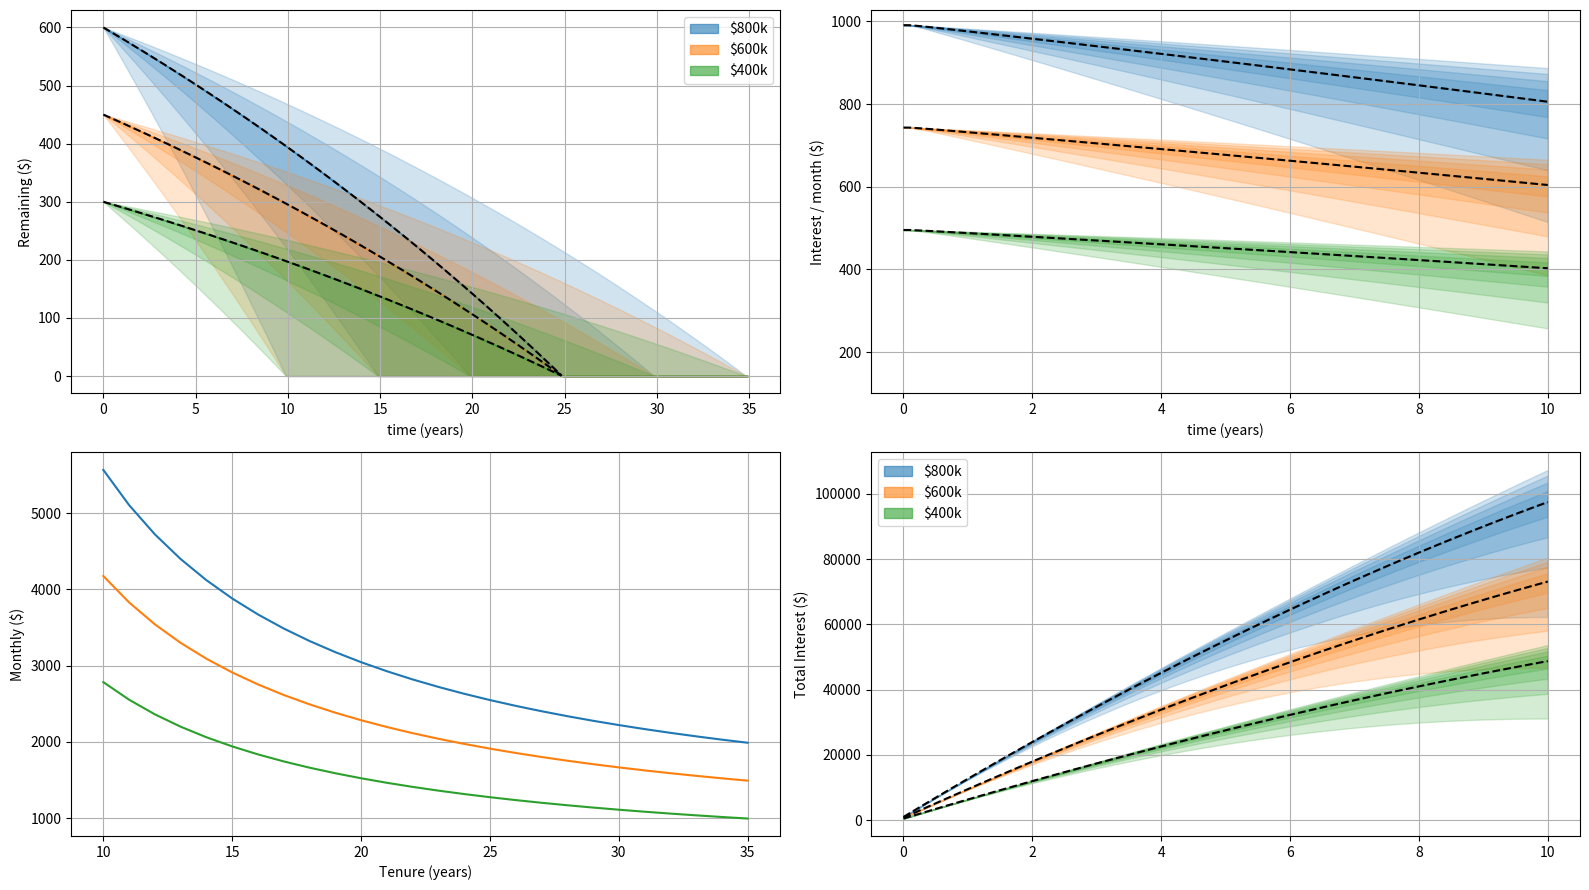

Source code (Python): (Note: this script raises an exception after producing the figure.)
# ---
# jupyter:
#   jupytext:
#     formats: ipynb,py:light
#     text_representation:
#       extension: .py
#       format_name: light
#       format_version: '1.5'
#       jupytext_version: 1.13.7
#   kernelspec:
#     display_name: Python [conda env:control-systems] *
#     language: python
#     name: conda-env-control-systems-py
# ---

# +
# %load_ext autoreload
# %autoreload 2

import numpy as np
import matplotlib.pyplot as plt
import matplotlib.patches as mpatches


# + [markdown] tags=[]
# ## Terminology
#
# - Price :  $P$
# Total price of a house
# - Tenure period : $T$ (years)
# Amount of time to fully pay off the mortgage
# - Monthly payment : $M$
# - Remaining value : $R[t]$
# - Interest : $I[t]$

# + tags=[]
def plot_payments(tenure_mths, remaining, interest):
    t = np.arange(tenure_mths) / 12
    _,ax = plt.subplots(3, figsize=(12,9), sharex=True)
    ax[0].plot(t, remaining)
    ax[0].set_ylabel("Remaining (k $)")
    
    ax[1].plot(t, np.cumsum(interest))
    ax[1].set_ylabel("Interest Paid (k $)")
    
    ax[2].plot(t, interest * 1e3)

    ax[2].set_xlabel("time (years)")
    _ = [ ax[i].grid() for i in range(3) ]

def interest_yearly_to_monthly(interest_year):
    """
    Convert a yearly interest rate to monthly
        x = (1 + interest_year) ^ {1/12} - 1
    """
    return (1 + interest_year) ** (1/12) - 1
    
def required_monthly_payment(P, T, I):
    """
    Calculate required monthly payment for a given interest rate and tenure period
    
    Parameters
    ----------
    P : Total minus downpayment and grants
    T : Tenure, Number of months to fully pay off loan
    I : Monthly interest rate
    
    Returns
    -------
    monthly : Required monthly payment
    
    Notes
    -----
    Solution is given by the recurrence relation
        0 = ... (((P - m)(1 + I) - m)(1 + I) - m) ...
    
    Which can be unrolled into
        (1+I)^T P = (1 + I)^T m + (1 + I)^{T-1} m + ... + (1 + I)^0 m
    
    """
    A = 0
    for t in range(T-1):
        A += (1 + I)**t
    m = (1 + I)**T * P / A
    return m
    
def calculate_payments(price, tenure, interest_year=0.02, downpayment_percent=0.25, grant=0):
    """
    Calculate remainining loan and interest for a given interest, tenure period,
    downpayment percentage and optional grant
    
    Parameters
    ----------
    price : price cost
    interest_year : float (<1.0)
        Yearly interest rate (2% is 0.02)
    downpayment_period : float (<1.0)
        Percentage of price as downpayment
    grant : (optional) Amount of grant received, in addition to downpayment
    
    Returns
    -------
    remaining : ndarray
        (L,) array of the remaining loan
    interest : ndarray
        (L,) array of the interest / month
    
    """
    tenure_mths = 12 * tenure
    downpayment = price * downpayment_percent
    P = price - downpayment - grant
    interest_month = interest_yearly_to_monthly(interest_year)
    
    # Calculated required monthly payment to achieve tenure
    monthly = required_monthly_payment(P, tenure_mths, interest_month)

    t = np.arange(0, tenure_mths)
    remaining = np.zeros(tenure_mths)
    interest  = np.zeros(tenure_mths)
    remaining[0] = price - downpayment - grant

    for i in t[1:]:
        remaining[i] = remaining[i-1] - monthly
        interest[i]  = remaining[i-1] * interest_month
        remaining[i] += interest[i]
    
    # Clean up
    interest[0] = interest[1]
    remaining[remaining < 0] = np.nan
    interest[interest < 0] = np.nan
    
    return remaining, interest, tenure_mths, monthly


# + tags=[]
def percentile_between(x, q):
    """
    Return the q percentile of x about nominal value x0
    
    Parameters
    ----------
    x0 : ndarray
        (N,) array of Nominal values of x
    x : ndarray
        (N,K) array of Values
    q : float (0 < q < 100)
        Percentile
        
    Returns
    -------
    upper : ndarray
    lower : ndarray
    
    """
    upper = np.percentile(x, 50+q/2, axis=-1)
    lower = np.percentile(x, 50-q/2, axis=-1)
    return upper, lower


# + tags=[]
price_range    = [800, 600, 400]
tenure_range   = range(10,36,1)
tNominal = tenure_range.index(25)
inflation_rate = interest_yearly_to_monthly(0.02)

cmap = ['tab:blue', 'tab:orange', 'tab:green', 'tab:red', 'tab:purple']
# labels = [25, 37.5, 50]
labels = price_range

for i,_ in enumerate(price_range):
    print(f"Price: ${price_range[i]}k, Downpayment: ${0.25 * price_range[i]}k")
print(f"Tenure between {tenure_range[0]} to {tenure_range[-1]}")

# =========================== Calculate Monthly and Interest ===========================
remaining = []
interest = []
interest_vs_tenure = []
interest_vs_tenure_infl = []
monthly_required = []
for i, price in enumerate(price_range):
    R = np.zeros((12*35, len(tenure_range)))
    I = np.zeros((12*35, len(tenure_range)))
    IvT = []
    IvT_infl = []
    m = []
    for j,tenure in enumerate(tenure_range):
        # Calculate P,I,T and M
        sol = calculate_payments(price, interest_year=0.02, tenure=tenure, grant=0)
        P, Ik, tenure_mths, monthly = sol
        
        t = tenure_mths/12
        R[:len(P),j] = P
        I[:len(Ik),j] = Ik
        
        total_interest = np.max(np.cumsum(Ik))
        
        I_all_infl = []
        for infl in np.arange(0,4,1):
            # Calculate interest amount relative to inflation
            inflation_rate = interest_yearly_to_monthly(infl/100)
            inflation_vector = np.power((1 + inflation_rate), np.arange(len(Ik)))    
            total_interest_infl = np.max(np.cumsum(Ik / inflation_vector))
            I_all_infl.append( np.array([t, total_interest_infl]) )
        
        # Store data
        IvT.append( np.array([t, total_interest]) )
        IvT_infl.append( np.stack(I_all_infl, axis=-1) )
        m.append( np.array([t, monthly]) )
    
    # Aggregate data
    remaining.append( R )
    interest.append( I )
    interest_vs_tenure.append( np.stack(IvT) )
    interest_vs_tenure_infl.append( np.stack(IvT_infl) )
    monthly_required.append( np.stack(m) )

# =========================== Precentile Fill for Remaining over time ===========================
_,axes = plt.subplots(2,2, figsize=(16,9), dpi=100, sharex=False)
ax = axes.T.flatten()

remaining = np.nan_to_num(remaining)
t = np.arange(12*35)/12
for i,R in enumerate(remaining):
    Rnominal = R[:,tNominal]
    ax[0].plot(t[Rnominal > 0], Rnominal[Rnominal > 0], 'k--')
    
    for T in [10,15,20,25,30,35]:
        j = tenure_range.index(T)
        ax[0].fill_between(t, R[:,j], Rnominal, color=cmap[i], alpha=0.2)

ax[0].set_ylabel("Remaining ($)")
ax[0].set_xlabel("time (years)")

# =========================== Monthly vs Tenure ===========================
for i,m in enumerate(monthly_required):
    ax[1].plot(m[:,0], m[:,1] * 1000)

ax[1].set_ylabel("Monthly ($)")
ax[1].set_xlabel("Tenure (years)")

# =========================== Precentile Fill for Interest paid after N years ===========================
tYears = 10
tIndex = range(1 + 12*tYears)
tShort = t[tIndex]
for i,I in enumerate(interest):
    for q in range(0,101,25):
        numMonths = np.arange( 1, len(I)+1, dtype=float )
        
        X = np.cumsum( I * 1000, axis=0 )
        upper, lower = percentile_between(X[tIndex], q)
        ax[3].fill_between(tShort, upper, lower, color=cmap[i], alpha=0.2)
        if q == 0: ax[3].plot(tShort[upper > 0], upper[upper > 0], 'k--')
        
        X /= numMonths.reshape((-1,1))
        upper, lower = percentile_between(X[tIndex], q)
        ax[2].fill_between(tShort, upper, lower, color=cmap[i], alpha=0.2)
        if q == 0: ax[2].plot(tShort[upper > 0], upper[upper > 0], 'k--')
ax[2].set_ylabel("Interest / month ($)")
ax[3].set_ylabel("Total Interest ($)")

ax[2].set_xlabel("time (years)")

ax[2].set_ylim(100)

# Legend
patch = []
for i in range(len(remaining)):
    patch.append( mpatches.Patch(color=cmap[i], alpha=0.6, label=f'${labels[i]}k') )
    # orange_patch = mpatches.Patch(color='tab:orange', alpha=0.6, label='40% down')
ax[0].legend(handles=patch, loc="upper right")
ax[3].legend(handles=patch, loc="upper left")

_ = [ a.grid() for a in ax.flatten() ]

plt.tight_layout()
plt.savefig('./docs/plots/overview1.jpg', dpi=200)

# + tags=[]
_, ax = plt.subplots(2, gridspec_kw={'height_ratios': [1,2]}, figsize=(9,12), dpi=100)

# =========================== Interest vs Tenure ===========================
for i, (IvT, IvT_infl) in enumerate(zip(interest_vs_tenure, interest_vs_tenure_infl)):
    # Fill_between 0% and 4%
    ax[0].plot(IvT[:,0], IvT[:,1],
               color=cmap[i], label=f"${labels[i]}k")
    ax[0].plot(IvT[:,0], IvT_infl[:,1,-1], '--',
               color=cmap[i], label='_nolegend')
    for j in range(IvT_infl.shape[2]):
        ax[0].fill_between(IvT[:,0], IvT[:,1], IvT_infl[:,1,j], color=cmap[i], alpha=0.2, label='_nolegend_')

ax[0].legend()
# ax[0].legend(['25% down', '25% down + (1-4%) inflation', '40% down', '40% down + (1-4%) inflation'])

ax[0].set_ylabel("Total Interest ($)")
ax[0].set_xlabel("Tenure (years)")

# # =========================== Monthly vs Tenure ===========================
# for m in monthly_required:
#     ax[1].plot(m[:,0], m[:,1] * 1000, '-x')

# ax[1].legend(['25% down', '40% down'])

# ax[1].set_ylabel("Monthly ($)")
# ax[1].set_xlabel("Tenure (years)")

# =========================== Monthly vs Total Interest ===========================
for i,_ in enumerate(interest_vs_tenure):
    IvT = interest_vs_tenure[i]
    IvT_infl = interest_vs_tenure_infl[i]
    m = monthly_required[i] * 1000
    
    # Fill between 0% and 4% inflation
    ax[1].plot(m[:,1], IvT[:,1],
               color=cmap[i], label=f"${labels[i]}k")
    ax[1].plot(m[:,1], IvT_infl[:,1,-1], '--',
               color=cmap[i], label=f"${labels[i]}k + (1-4%) inflation")
    for j in range(IvT_infl.shape[2]):
        ax[1].fill_between(m[:,1], IvT[:,1], IvT_infl[:,1,j], color=cmap[i], alpha=0.2, label='_nolegend_')

# ax[1].legend(['25% down', '25% down + (1-4%) inflation', '40% down', '40% down + (1-4%) inflation'])
ax[1].legend()

ax[1].set_ylabel("Total Interest ($ k)")
ax[1].set_xlabel("Monthly Payment ($ k)")

_ = [ a.grid() for a in ax.flatten()  ]

plt.tight_layout()
plt.savefig('./docs/plots/overview2.jpg', dpi=200)
# -

